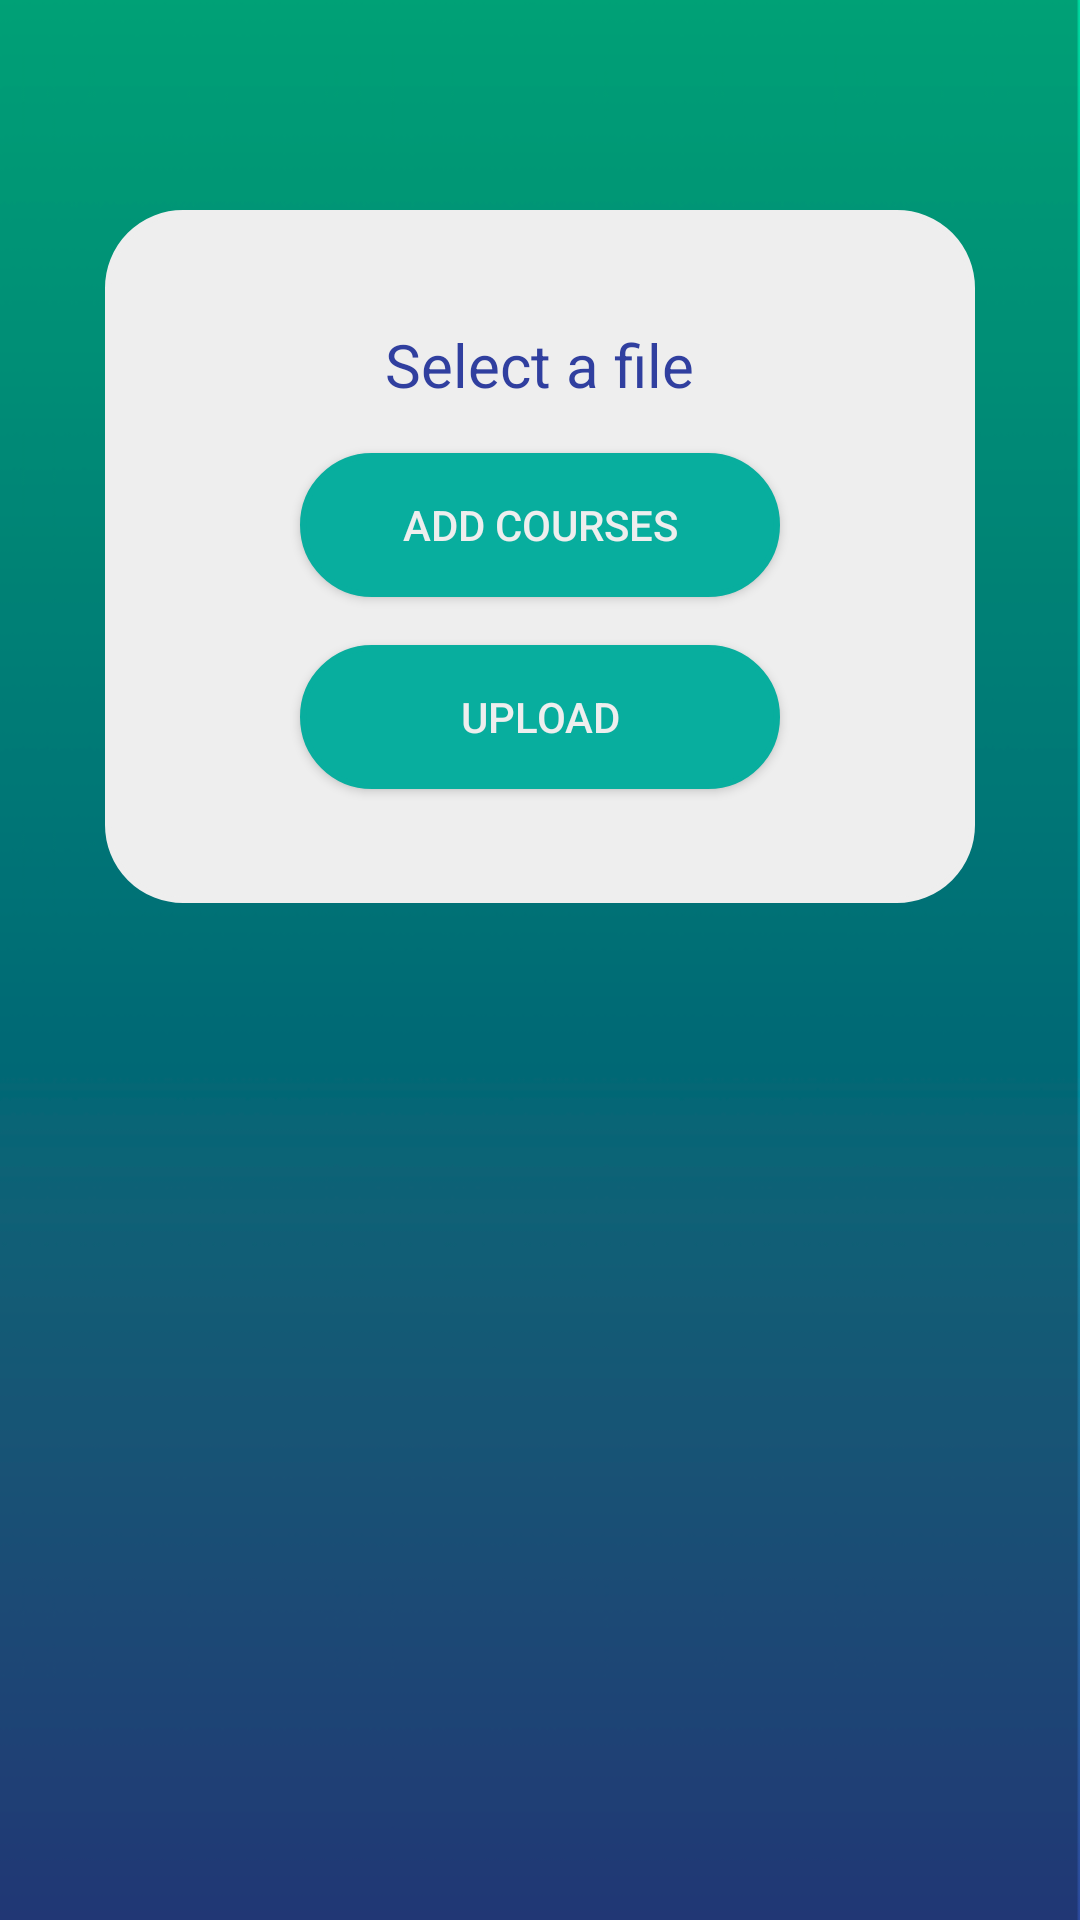

The Android layout XML behind this screen, and the referenced resources:
<!-- AndroidManifest.xml: application theme AppTheme -->
<!-- res/layout/activity_upload__courses.xml -->
<?xml version="1.0" encoding="utf-8"?>


<RelativeLayout android:layout_width="match_parent"
    android:layout_height="match_parent"
    xmlns:android="http://schemas.android.com/apk/res/android"
    xmlns:app="http://schemas.android.com/apk/res-auto"
    xmlns:tools="http://schemas.android.com/tools"
    android:background="@drawable/dark"
    tools:context="com.example.ubantu.coursaide_admin.MainActivity_MT17015">



<ScrollView
    android:layout_width="match_parent"
    android:layout_height="match_parent"
    xmlns:android="http://schemas.android.com/apk/res/android"
    xmlns:app="http://schemas.android.com/apk/res-auto"
    xmlns:tools="http://schemas.android.com/tools"
    android:background="@drawable/dark"
    tools:context="com.example.ubantu.coursaide_admin.MainActivity_MT17015">

    <LinearLayout
        android:layout_width="match_parent"
        android:layout_height="match_parent"
        android:orientation="vertical"
        android:padding="30dp"
        android:background="@drawable/white_rounde_rec"
        android:layout_marginRight="35dp"
        android:layout_marginLeft="35dp"
        android:layout_marginTop="70dp">

        <TextView
            android:id="@+id/upload_tt"
            style="@style/mini_heading"
            android:layout_width="wrap_content"
            android:layout_height="wrap_content"
            android:layout_marginBottom="8dp"
            android:layout_marginTop="8dp"
            android:text="@string/select_a_file"
            android:textSize="20sp"
            app:layout_constraintBottom_toBottomOf="parent"
            app:layout_constraintLeft_toLeftOf="parent"
            app:layout_constraintRight_toRightOf="parent"
            app:layout_constraintTop_toTopOf="parent"
            app:layout_constraintVertical_bias="0.329"
            android:layout_gravity="center_horizontal" />

        <Button
            android:id="@+id/browse_button2"
            android:layout_width="160dp"
            android:layout_height="wrap_content"
            android:layout_gravity="center_horizontal"
            android:layout_marginBottom="8dp"
            android:layout_marginTop="8dp"
            android:background="@drawable/background_login"
            android:text="@string/add_courses"
            android:textColor="#eeeeee"
            app:layout_constraintBottom_toBottomOf="parent"
            app:layout_constraintLeft_toLeftOf="parent"
            app:layout_constraintRight_toRightOf="parent"
            app:layout_constraintTop_toTopOf="parent"
            app:layout_constraintVertical_bias="0.447" />

        <Button
            android:id="@+id/upload_button2"
            android:layout_width="160dp"
            android:layout_height="wrap_content"
            android:layout_gravity="center_horizontal"
            android:layout_marginBottom="8dp"
            android:layout_marginTop="8dp"
            android:background="@drawable/background_login"
            android:text="@string/upload"
            android:textColor="#eeeeee"
            app:layout_constraintBottom_toBottomOf="parent"
            app:layout_constraintLeft_toLeftOf="parent"
            app:layout_constraintRight_toRightOf="parent"
            app:layout_constraintTop_toTopOf="parent"
            app:layout_constraintVertical_bias="0.447" />

    </LinearLayout>

</ScrollView>
</RelativeLayout>

    
<!-- resources referenced by this layout -->
<resources>
  <!-- drawable background_login (drawable-v24) -->
  <?xml version="1.0" encoding="utf-8"?>
  
  <shape
      xmlns:android="http://schemas.android.com/apk/res/android">
      <stroke
          android:width="2dp"
          android:color="#08AE9E"/>
      <corners
          android:radius="25dp" />
  
      <padding
          android:left="2dp"
          android:right="2dp"
          android:top="2dp"
          android:bottom="2dp"/>
  
      <solid android:color="#08AE9E"/>
  
  </shape>
  <!-- drawable dark: png bitmap (drawable-v24, 13971 bytes) -->
  <!-- drawable white_rounde_rec (drawable) -->
  <?xml version="1.0" encoding="utf-8"?>
  
  <shape
      xmlns:android="http://schemas.android.com/apk/res/android">
      <stroke
          android:width="2dp"
          android:color="#eeeeee"/>
      <corners
          android:radius="25dp" />
  
      <padding
          android:left="2dp"
          android:right="2dp"
          android:top="2dp"
          android:bottom="2dp"/>
  
      <solid android:color="#eeeeee"/>
  
  </shape>
  <string name="add_courses">Add Courses</string>
  <string name="select_a_file">Select a file</string>
  <string name="upload">Upload</string>
  <style name="mini_heading">
          <item name="android:layout_height">wrap_content</item>
          <item name="android:layout_width">wrap_content</item>
          <item name="android:textColorHint">@color/colorPrimaryDark</item>
          <item name="android:textColor">@color/colorPrimaryDark</item>
          <item name="android:drawablePadding">18dp</item>
          <item name="android:textSize">16sp</item>
          <item name="android:textColorSecondary">@color/colorPrimaryDark</item>
      </style>
  <style name="AppTheme" parent="Theme.AppCompat.Light.DarkActionBar">
          
          <item name="colorPrimary">#0f9e90</item>
          <item name="colorPrimaryDark">#394949</item>
          <item name="colorAccent">#10c9e5</item>
          <item name="android:textColorSecondary">#a1a4a8</item>
      </style>
  <color name="colorPrimaryDark">#303F9F</color>
</resources>
